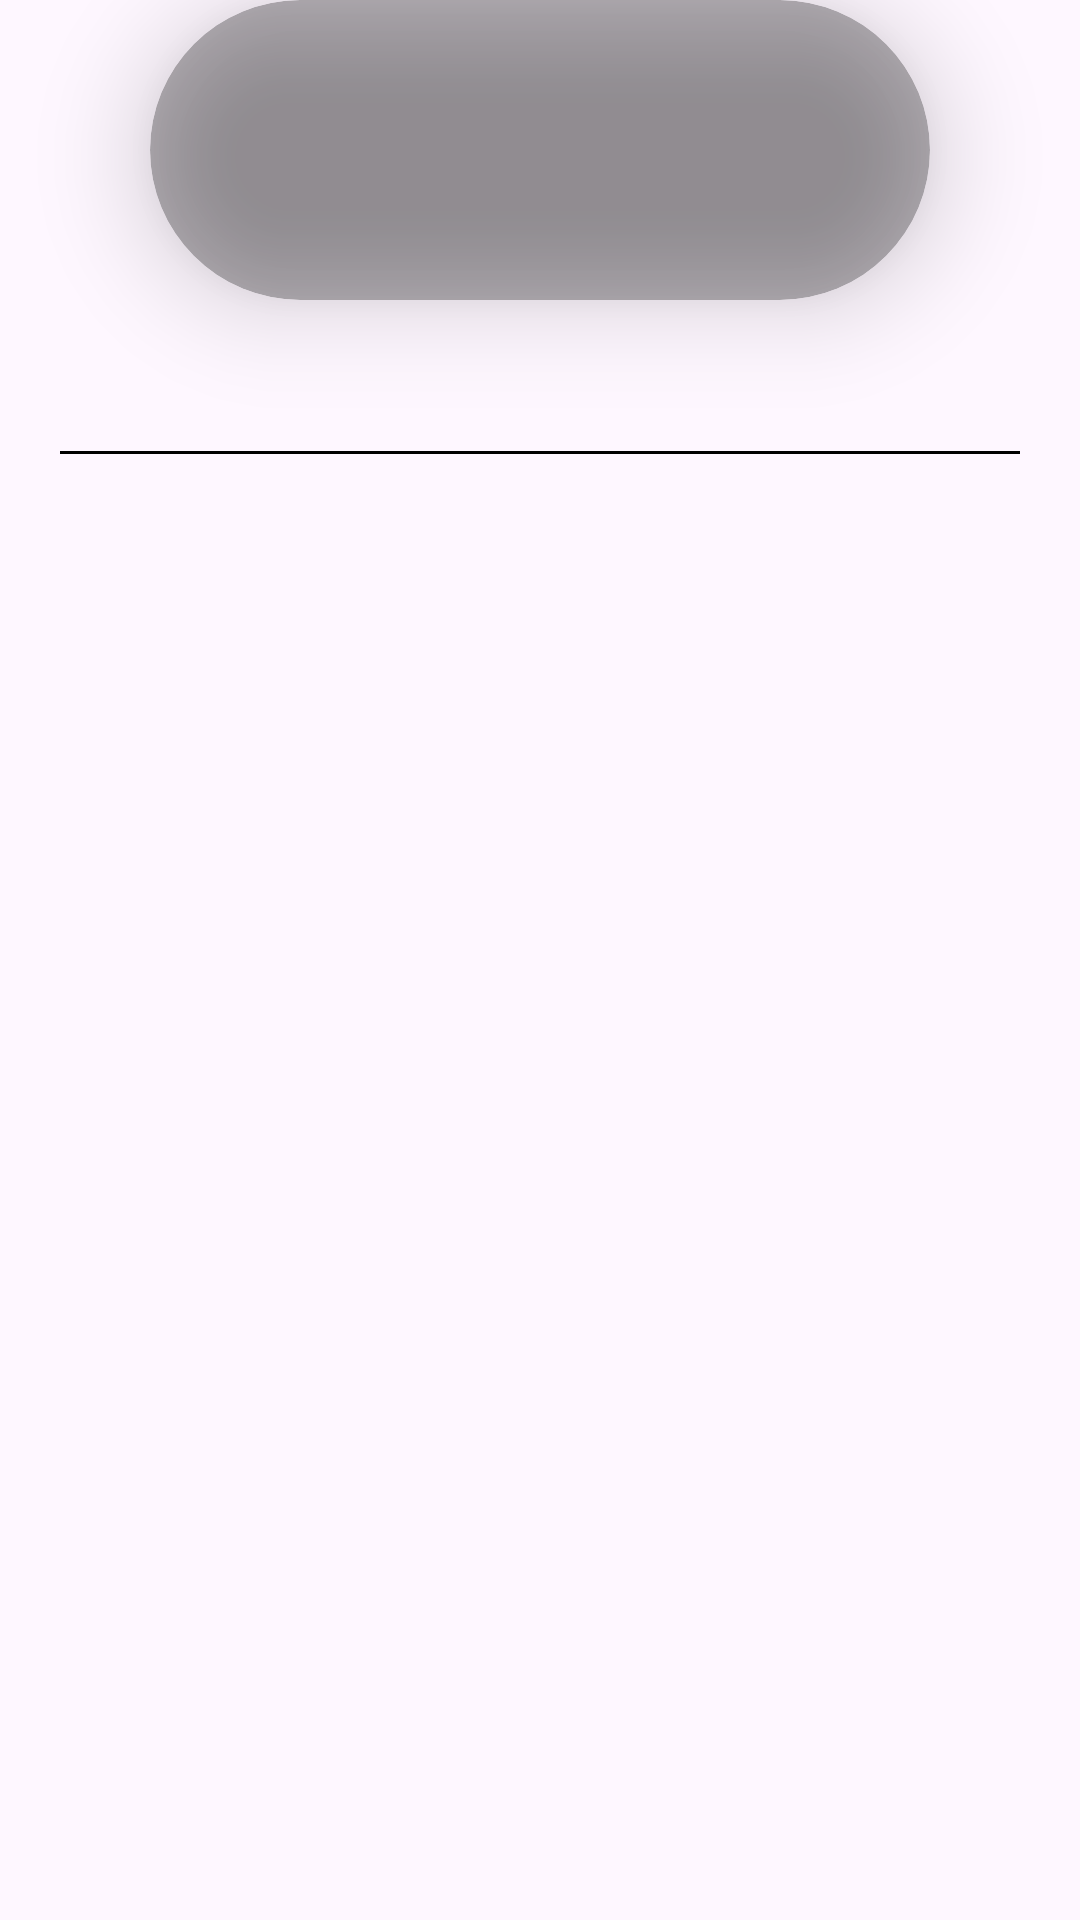

Write the Android layout XML for this screen, with the resource values it uses.
<!-- AndroidManifest.xml: application theme Theme.AppUsuariosApi -->
<!-- res/layout/activity_usuario_detalles.xml -->
<?xml version="1.0" encoding="utf-8"?>
<androidx.constraintlayout.widget.ConstraintLayout xmlns:android="http://schemas.android.com/apk/res/android"
    xmlns:app="http://schemas.android.com/apk/res-auto"
    xmlns:tools="http://schemas.android.com/tools"
    android:id="@+id/main"
    android:layout_width="match_parent"
    android:layout_height="match_parent"
    android:orientation="vertical"
    android:layout_marginTop="25dp"
    tools:context=".UsuarioDetalles">


    <androidx.cardview.widget.CardView
        android:id="@+id/cardView"
        android:layout_width="match_parent"
        android:layout_height="100dp"
        android:layout_margin="50dp"
        android:layout_marginTop="25dp"
        android:backgroundTint="#46000000"
        app:cardCornerRadius="50dp"
        app:cardElevation="20dp">

        <ImageView
            android:id="@+id/ivUsuario"
            android:layout_width="wrap_content"
            android:layout_height="wrap_content"
            android:layout_gravity="center" />

    </androidx.cardview.widget.CardView>

    <LinearLayout
        android:id="@+id/nombreCompleto"
        android:layout_width="match_parent"
        android:layout_height="wrap_content"
        android:layout_marginTop="10dp"
        android:gravity="center"
        android:orientation="horizontal"
        app:layout_constraintTop_toBottomOf="@+id/cardView">


        <TextView
            android:id="@+id/tvNombre"
            android:layout_width="wrap_content"
            android:layout_height="wrap_content"
            android:textSize="30dp"
            android:textStyle="bold"
            tools:text="Nombre" />

        <TextView
            android:id="@+id/tvApellido"
            android:layout_width="wrap_content"
            android:layout_height="wrap_content"
            android:layout_marginStart="5dp"
            android:textSize="30dp"
            android:textStyle="bold"
            tools:text="Apellido" />
    </LinearLayout>

    <LinearLayout
        android:id="@+id/separador"
        android:layout_width="match_parent"
        android:layout_height="1dp"
        android:layout_marginStart="20dp"
        android:layout_marginEnd="20dp"
        android:background="@color/black"
        app:layout_constraintTop_toBottomOf="@+id/nombreCompleto" />

    <LinearLayout
        android:layout_width="match_parent"
        android:layout_height="wrap_content"
        android:layout_marginTop="10dp"
        android:gravity="center"
        app:layout_constraintTop_toBottomOf="@+id/separador">

        <TextView

            android:id="@+id/colorPelo"
            android:layout_width="wrap_content"
            android:layout_height="wrap_content"
            android:layout_marginStart="25dp"
            android:textStyle="italic" />
    </LinearLayout>

</androidx.constraintlayout.widget.ConstraintLayout>
<!-- resources referenced by this layout -->
<resources>
  <style name="Theme.AppUsuariosApi" parent="Base.Theme.AppUsuariosApi" />
  <style name="Base.Theme.AppUsuariosApi" parent="Theme.Material3.DayNight.NoActionBar">
          
          
      </style>
  <!-- not gathered from this repository: default colours our renderer supplied (Android Studio template values) -->
  <color name="black">#FF000000</color>
</resources>
